Run: headless pygame with SDL's dummy video driver; simulated clock (each Clock.tick advances the game by its frame time, no real sleeping); random seed 0; keys injected as events and as key.get_pressed() state; no mouse input.
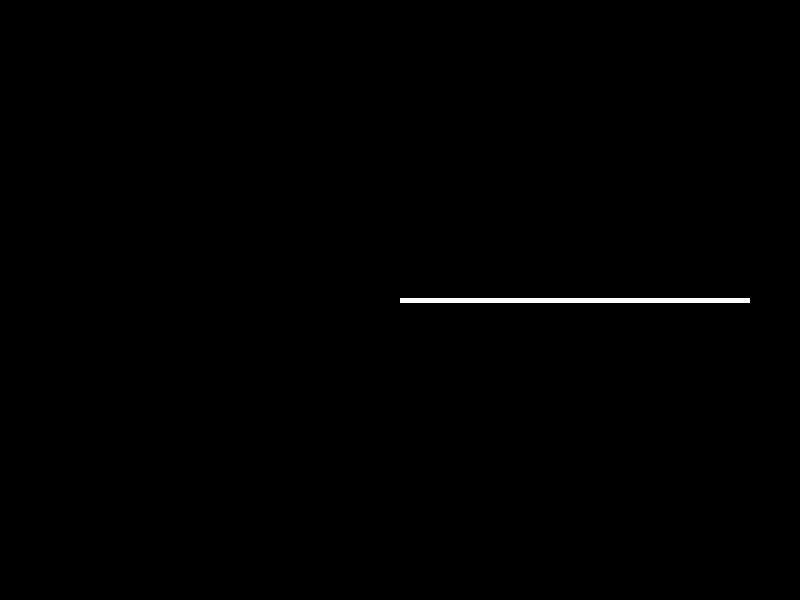
Frame 1 of 4 · flips 1–60 · no input
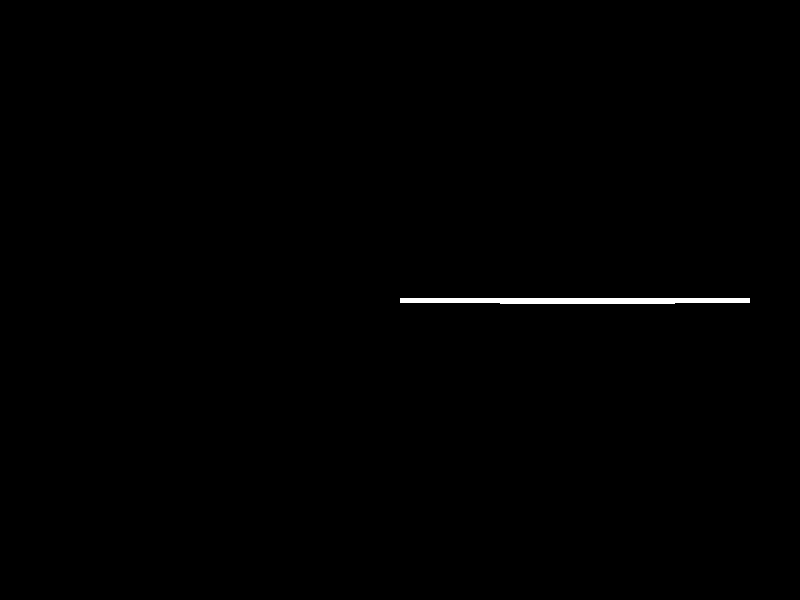
Frame 2 of 4 · flips 61–180 · tapped SPACE, RETURN · held RIGHT (→), D
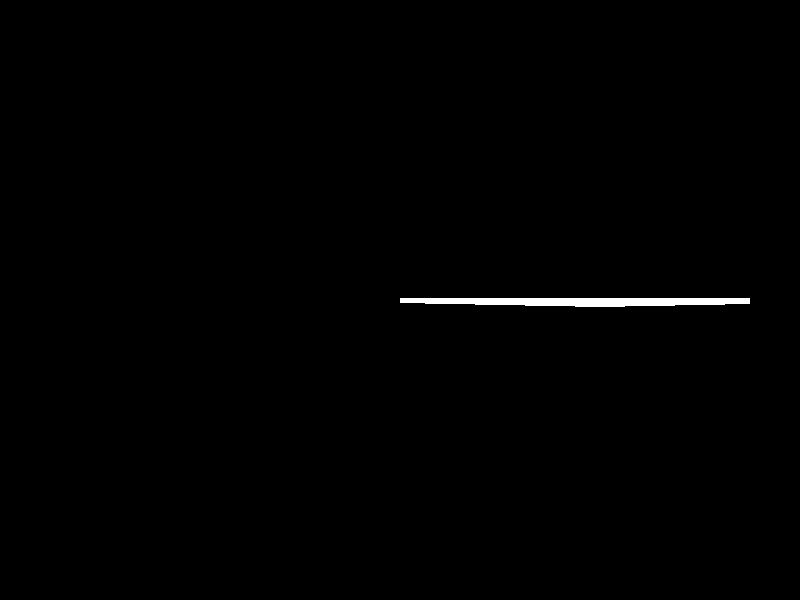
Frame 3 of 4 · flips 181–300 · held DOWN (↓), S
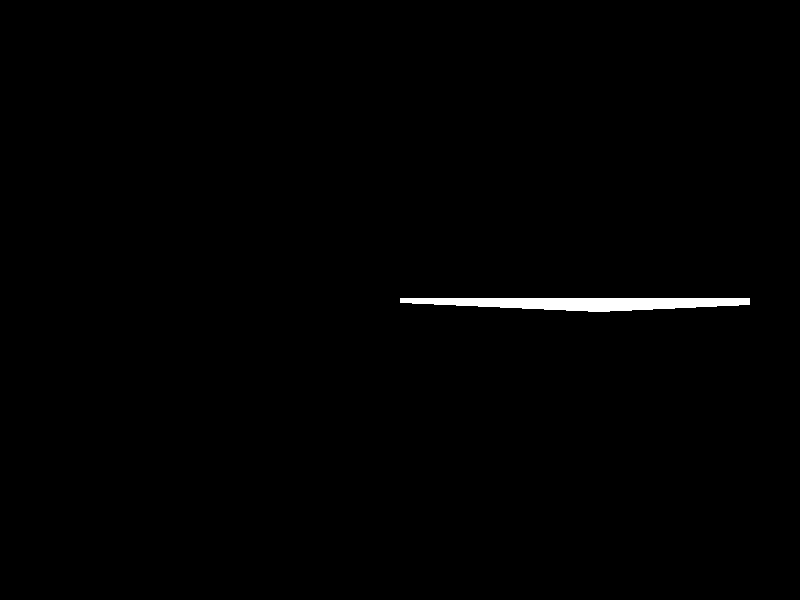
Frame 4 of 4 · flips 301–420 · held LEFT (←), A, UP (↑), W

The pygame program that drew these frames:

import math
import pygame

# 初始化程序
pygame.init()

# 设置窗口大小
window_size = (800, 600)
screen = pygame.display.set_mode(window_size)
pygame.display.set_caption("Double Pendulum Simulation")

# 设置模拟参数
length1 = 200  # 第一根摆杆长度
length2 = 150  # 第二根摆杆长度
mass1 = 20  # 第一根摆杆质量
mass2 = 10  # 第二根摆杆质量
gravity = 9.81  # 重力加速度
theta1 = math.pi / 2  # 第一根摆杆初始角度
theta2 = math.pi / 2  # 第二根摆杆初始角度
theta1_velocity = 0  # 第一根摆杆角速度
theta2_velocity = 0  # 第二根摆杆角速度
time_step = 0.05  # 时间步长

# 循环计算摆的位置
while True:
    # 处理事件
    for event in pygame.event.get():
        if event.type == pygame.QUIT:
            pygame.quit()
            sys.exit()

    # 计算摆的位置
    alpha = mass1 + mass2
    beta = mass2 * length1 * math.cos(theta1 - theta2)
    gamma = length1 * (alpha * length1 - mass2 *
                       length2 * math.cos(theta1 - theta2))
    delta = mass2 * length2 * math.cos(theta1 - theta2)
    epsilon = mass1 * length1 + mass2 * length2

    theta1_acceleration = (gravity * (mass2 * math.sin(theta2) * math.cos(theta1 - theta2) - alpha * math.sin(theta1)) - (
        delta * theta2_velocity ** 2 + epsilon * theta1_velocity ** 2 * math.sin(theta1 - theta2)) * math.sin(theta1 - theta2)) / gamma
    theta2_acceleration = (gravity * (alpha * math.sin(theta1) * math.cos(theta1 - theta2) - mass2 * math.sin(theta2)) + (
        epsilon * theta2_velocity ** 2 + delta * theta1_velocity ** 2 * math.sin(theta1 - theta2)) * math.sin(theta1 - theta2)) / gamma

    theta1_velocity += theta1_acceleration * time_step
    theta2_velocity += theta2_acceleration * time_step

    theta1 += theta1_velocity * time_step
    theta2 += theta2_velocity * time_step

    # 绘制摆的位置
    x1 = length1 * math.sin(theta1) + window_size[0] / 2
    y1 = length1 * math.cos(theta1) + window_size[1] / 2

    x2 = x1 + length2 * math.sin(theta2)
    y2 = y1 + length2 * math.cos(theta2)

    pygame.draw.line(screen, (255, 255, 255),
                     (window_size[0] / 2, window_size[1] / 2), (x1, y1), 5)
    pygame.draw.line(screen, (255, 255, 255), (x1, y1), (x2, y2), 5)

    # 更新屏幕
    pygame.display.flip()
